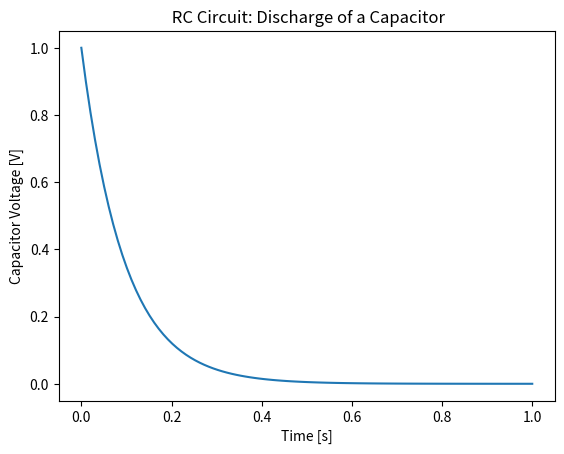
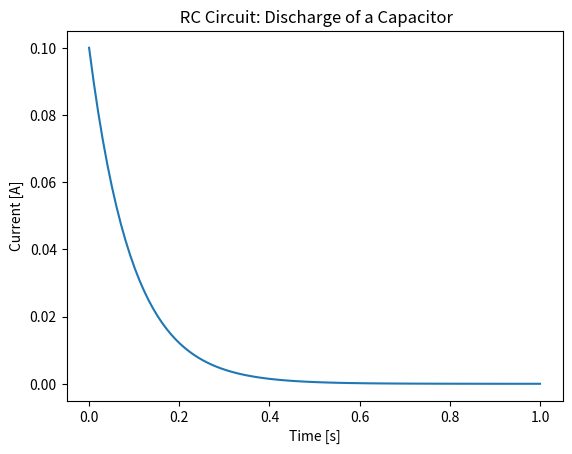

Python code for these plots, in order:
'''RC circuit: discharge of a capacitor'''

'''Math Model: C := Capacitor && R := Resistor
(Using a simple readable math notation)

Vc(0) = V0    
Vr = RI

RI + Vc = 0
Vc = -RI

Capacitor: Q=CVc -> dQdt = CdVcdt -> I = CdVcdt

Vc = -RC dVcdt

dVcdt + (1/RC)Vc = 0

Solution: Vc(t) = V0*e^(-t/RC)
'''

###

import numpy as np
import matplotlib.pyplot as plt

###

'''Values'''

C = 0.01
R = 10
tau = R*C
V0 = 1
t_0 = 0
t_end = 1
t = np.linspace(t_0,t_end,100)

###

''' dVcdt + (1/RC)Vc = 0 
    dVcdt = -tau*Vc  || tau = a && Vc = b 
'''

f = lambda a,b : -a/b

V = np.zeros(len(t))
V[0] = V0

'''Euler Method'''

for i in range(1,len(t)):
    V[i] = V[i-1] + f(V[i-1],tau)*(t[i]-t[i-1])

###

plt.figure(1)
plt.title(' RC Circuit: Discharge of a Capacitor')
plt.xlabel('Time [s]')
plt.ylabel('Capacitor Voltage [V]')
plt.plot(t,V)
plt.show()

plt.figure(2)
plt.title(' RC Circuit: Discharge of a Capacitor')
plt.xlabel('Time [s]')
plt.ylabel('Current [A]')
plt.plot(t,V/R)
plt.show()

